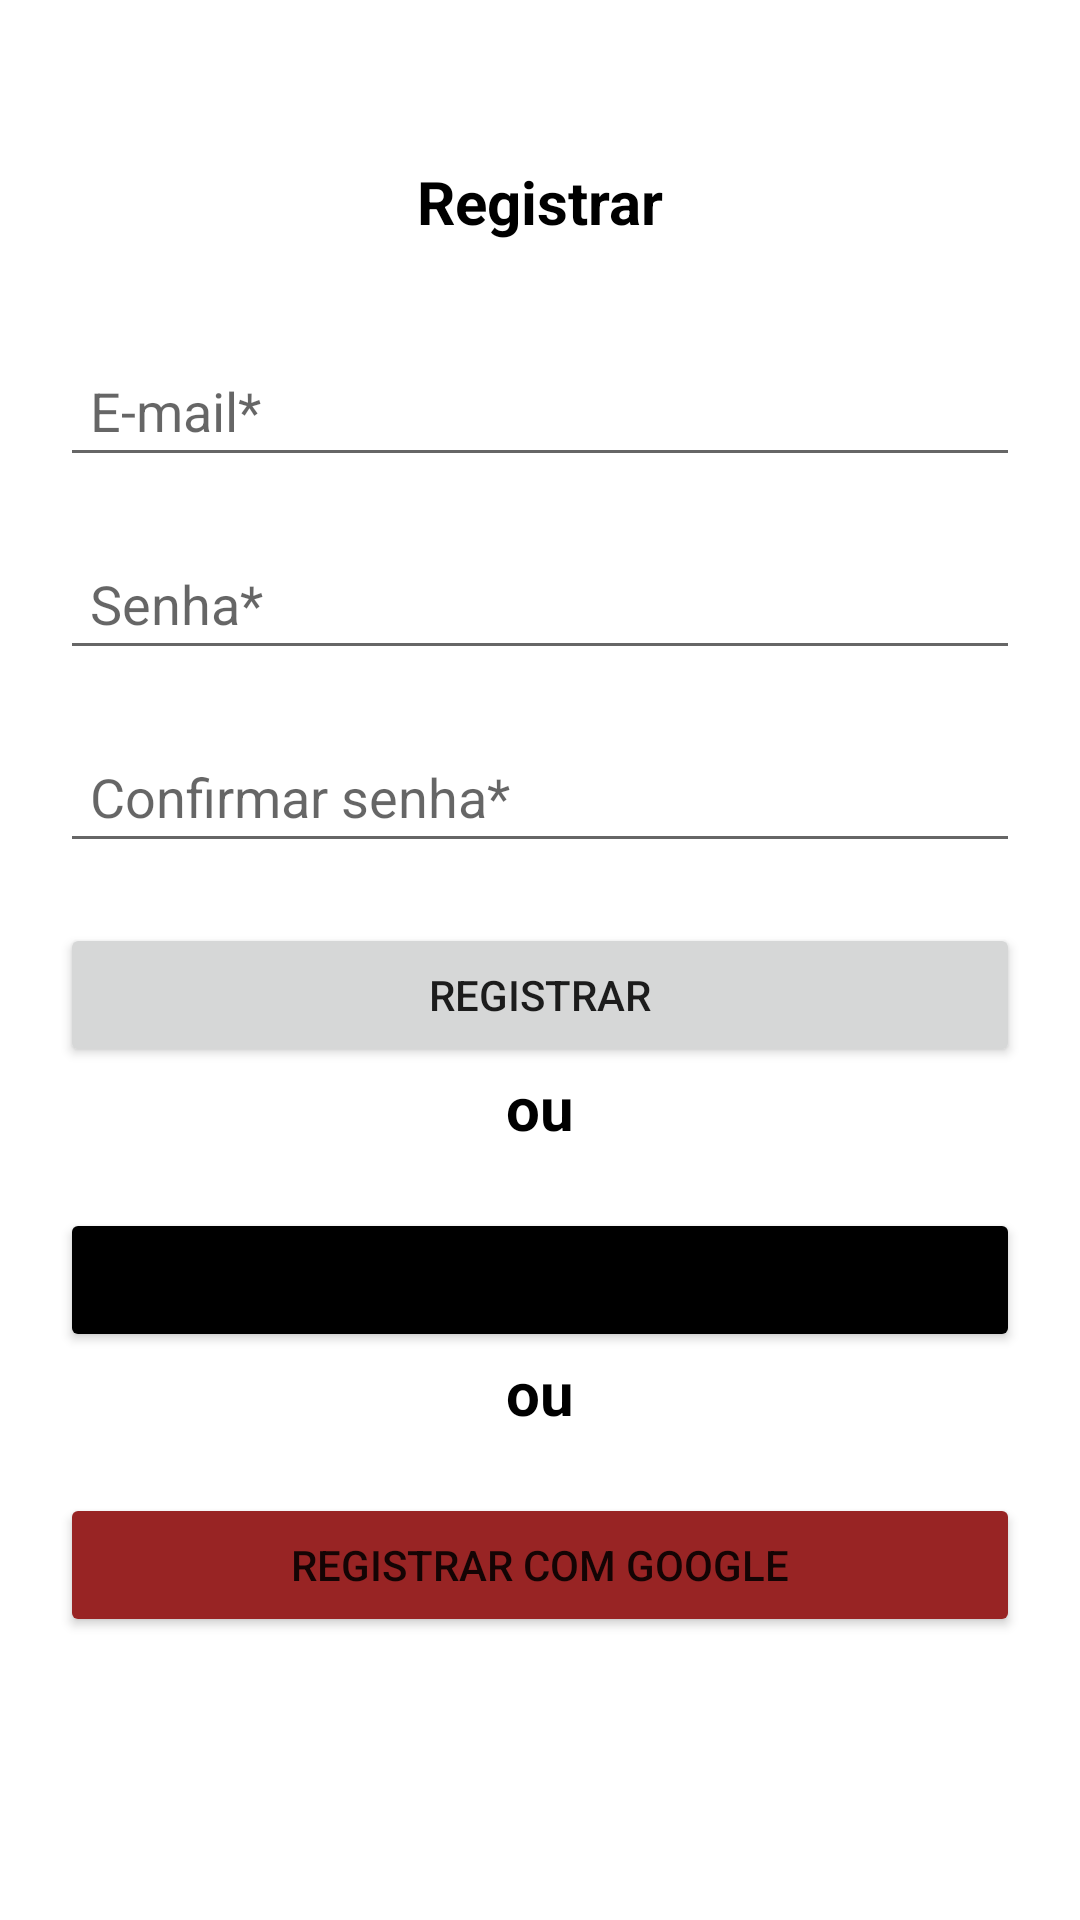

Write the Android layout XML for this screen, with the resource values it uses.
<!-- AndroidManifest.xml: application theme Theme.FinalProjectClassRoom -->
<!-- res/layout/activity_create_account.xml -->
<?xml version="1.0" encoding="utf-8"?>
<androidx.constraintlayout.widget.ConstraintLayout xmlns:android="http://schemas.android.com/apk/res/android"
    xmlns:app="http://schemas.android.com/apk/res-auto"
    xmlns:tools="http://schemas.android.com/tools"
    app:chainUseRtl="true"
    tools:ignore="Autofill"
    android:layout_width="match_parent"
    android:layout_height="match_parent"
    android:padding="20dp"
    tools:context=".Create_Account">

    <TextView
        android:id="@+id/textViewRegistrar"
        android:layout_width="wrap_content"
        android:layout_height="wrap_content"
        android:text="Registrar"
        android:textAlignment="center"
        android:textColor="@color/black"
        android:textSize="20sp"
        android:textStyle="bold"
        app:layout_constraintBottom_toTopOf="@id/editEmail"
        app:layout_constraintEnd_toEndOf="parent"
        app:layout_constraintStart_toStartOf="parent"
        app:layout_constraintTop_toTopOf="parent" />

    <EditText
        android:id="@+id/editEmail"
        android:layout_width="0dp"
        android:layout_height="wrap_content"
        android:layout_marginTop="20dp"
        android:hint="E-mail*"
        android:inputType="textEmailAddress"
        android:padding="10dp"
        app:layout_constraintBottom_toTopOf="@id/editPassword"
        app:layout_constraintEnd_toEndOf="parent"
        app:layout_constraintStart_toStartOf="parent"
        app:layout_constraintTop_toTopOf="parent"
        app:layout_constraintVertical_chainStyle="packed"/>

    <EditText
        android:id="@+id/editPassword"
        android:layout_width="0dp"
        android:layout_height="wrap_content"
        android:layout_marginTop="20dp"
        android:hint="Senha*"
        android:inputType="textPassword"
        android:padding="10dp"
        app:layout_constraintBottom_toTopOf="@id/editConfirmPassword"
        app:layout_constraintEnd_toEndOf="@+id/editEmail"
        app:layout_constraintStart_toStartOf="@+id/editEmail"
        app:layout_constraintTop_toBottomOf="@+id/editEmail"/>

    <EditText
        android:id="@+id/editConfirmPassword"
        android:layout_width="0dp"
        android:layout_height="wrap_content"
        android:layout_marginTop="20dp"
        android:hint="Confirmar senha*"
        android:inputType="textPassword"
        android:padding="10dp"
        app:layout_constraintBottom_toTopOf="@id/btnRegistrar"
        app:layout_constraintEnd_toEndOf="@+id/editPassword"
        app:layout_constraintStart_toStartOf="@+id/editPassword"
        app:layout_constraintTop_toBottomOf="@+id/editPassword"/>

    <Button
        android:id="@+id/btnRegistrar"
        android:layout_width="0dp"
        android:layout_height="wrap_content"
        android:layout_marginTop="20dp"
        android:text="Registrar"
        app:layout_constraintBottom_toTopOf="@id/textViewOU_1"
        app:layout_constraintEnd_toEndOf="@+id/editConfirmPassword"
        app:layout_constraintStart_toStartOf="@+id/editConfirmPassword"
        app:layout_constraintTop_toBottomOf="@+id/editConfirmPassword"/>

    <TextView
        android:id="@+id/textViewOU_1"
        android:layout_width="wrap_content"
        android:layout_height="wrap_content"
        android:text="ou"
        android:textAlignment="center"
        android:textColor="@color/black"
        android:textSize="20sp"
        android:textStyle="bold"
        app:layout_constraintBottom_toTopOf="@id/btnEntrar"
        app:layout_constraintEnd_toEndOf="parent"
        app:layout_constraintStart_toStartOf="parent"
        app:layout_constraintTop_toBottomOf="@+id/btnRegistrar" />

    <Button
        android:id="@+id/btnEntrar"
        android:layout_width="0dp"
        android:layout_height="wrap_content"
        android:layout_marginTop="20dp"
        android:text="Entrar"
        android:backgroundTint="@color/black"
        app:layout_constraintBottom_toTopOf="@id/textViewOU_2"
        app:layout_constraintEnd_toEndOf="@+id/editPassword"
        app:layout_constraintStart_toStartOf="@+id/editPassword"
        app:layout_constraintTop_toBottomOf="@+id/textViewOU_1"/>

    <TextView
        android:id="@+id/textViewOU_2"
        android:layout_width="wrap_content"
        android:layout_height="wrap_content"
        android:text="ou"
        android:textAlignment="center"
        android:textColor="@color/black"
        android:textSize="20sp"
        android:textStyle="bold"
        app:layout_constraintBottom_toTopOf="@id/btnRegistrarGoogle"
        app:layout_constraintEnd_toEndOf="parent"
        app:layout_constraintStart_toStartOf="parent"
        app:layout_constraintTop_toBottomOf="@+id/btnEntrar" />

    <Button
        android:id="@+id/btnRegistrarGoogle"
        android:layout_width="0dp"
        android:layout_height="wrap_content"
        android:layout_marginTop="20dp"
        android:text="Registrar com Google"
        android:backgroundTint="@color/red"
        app:layout_constraintBottom_toBottomOf="parent"
        app:layout_constraintEnd_toEndOf="@+id/btnEntrar"
        app:layout_constraintStart_toStartOf="@+id/btnEntrar"
        app:layout_constraintTop_toBottomOf="@+id/textViewOU_2"/>

</androidx.constraintlayout.widget.ConstraintLayout>
<!-- resources referenced by this layout -->
<resources>
  <color name="black">#FF000000</color>
  <color name="red">#982424</color>
  <style name="Theme.FinalProjectClassRoom" parent="Theme.MaterialComponents.DayNight.DarkActionBar">
          
          <item name="colorPrimary">@color/purple_500</item>
          <item name="colorPrimaryVariant">@color/purple_700</item>
          <item name="colorOnPrimary">@color/white</item>
          
          <item name="colorSecondary">@color/teal_200</item>
          <item name="colorSecondaryVariant">@color/teal_700</item>
          <item name="colorOnSecondary">@color/black</item>
          
          <item name="android:statusBarColor">?attr/colorPrimaryVariant</item>
          
      </style>
  <color name="purple_500">#FF6200EE</color>
  <color name="purple_700">#FF3700B3</color>
  <color name="white">#FFFFFFFF</color>
  <color name="teal_200">#FF03DAC5</color>
  <color name="teal_700">#FF018786</color>
</resources>
